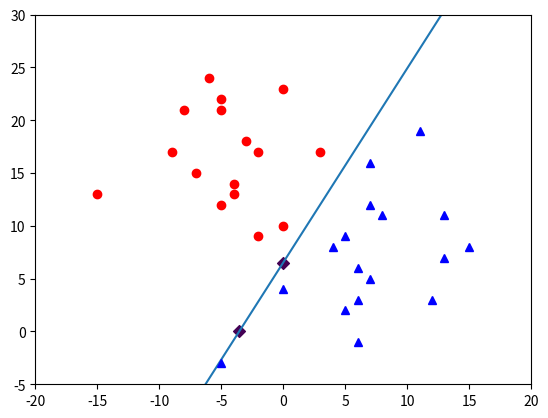

This chart was generated by the following Python code:
import numpy as np
from numpy import array, count_nonzero, random, ones, linspace
import matplotlib.pyplot as plt


class Neuron:
    def __init__(self):
        random.seed(1)
        self.w = random.random((2, 1)) * 2 - 1
        self.wb = random.random(1) * 2 - 1

    def train(self, training_data, teacher, iterations):
        e = ones(training_data.shape[0]) - 2

        for i in range(iterations):
            for j in range(training_data.shape[0]):
                y = self.classify(training_data[j])
                e[j] = teacher[j] - y
                if count_nonzero(e) == 0:
                    i = iterations
                    break
                if e[j] == 0:
                    continue

                w0_delta = e[j] * training_data[j][0]
                w1_delta = e[j] * training_data[j][1]
                wb_adjustment = e[j]
                self.w[0] += w0_delta
                self.w[1] += w1_delta
                self.wb += wb_adjustment

    def classify(self, input_data):
        return 1 if (input_data[0] * self.w[0] + input_data[1] * self.w[1] + self.wb) > 0 else 0


def draw_line(p1, p2):
    a = (p1[1] - p2[1]) / (p1[0] - p2[0])
    b = p1[1] - a * p1[0]
    x_axis = linspace(-300, 300, 6000)
    y_axis = a * x_axis + b
    plt.xlim(-20, 20)
    plt.ylim(-5, 30)
    plt.plot(x_axis, y_axis)


if __name__ == '__main__':
    training_input = array(
        [[0, 23], [0, 4], [13, 7], [11, 19], [7, 12], [6, -1], [13, 11], [8, 11], [4, 8], [-9, 31],
         [-15, 13], [-5, 12], [-6, 24], [7, 16], [-2, 17], [-9, 17], [-7, 15], [15, 8], [6, 3], [-4, 14], [-5, 21],
         [6, 6], [-3, 18], [12, 3], [-8, 21], [-4, 13], [-5, 22], [5, 2], [7, 5], [5, 9], [0, 10],
         [3, 17], [-2, 9], [-5, -3]])
    classes = array([1, 0, 0, 0, 0, 0, 0, 0, 0, 1, 1, 1, 1, 0, 1,
                     1, 1, 0, 0, 1, 1, 0, 1, 0, 1, 1, 1, 0, 0, 0,
                     1, 1, 1, 0])
    training_output = classes.reshape((1, classes.shape[0])).T

    neuron = Neuron()
    print(f'Weights before learning: w1 - {neuron.w[0]}, w2 - {neuron.w[1]}, wb - {neuron.wb}')
    neuron.train(training_input, training_output, 100)
    print(f'Weights after learning: w1 - {neuron.w[0]}, w2 - {neuron.w[1]}, wb - {neuron.wb}')

    p1 = [0, -neuron.wb/neuron.w[1]]
    p2 = [-neuron.wb/neuron.w[0], 0]
    draw_line(p1, p2)
    plt.plot(training_input[:, 0][classes == 0], training_input[:, 1][classes == 0], 'b^')
    plt.plot(training_input[:, 0][classes == 1], training_input[:, 1][classes == 1], 'ro')
    # Neuron generated points
    plt.scatter(p1[0], p1[1], marker='D', c=[[0x00ff00]])
    plt.scatter(p2[0], p2[1], marker='D', c=[[0x00ff00]])
    plt.show()
